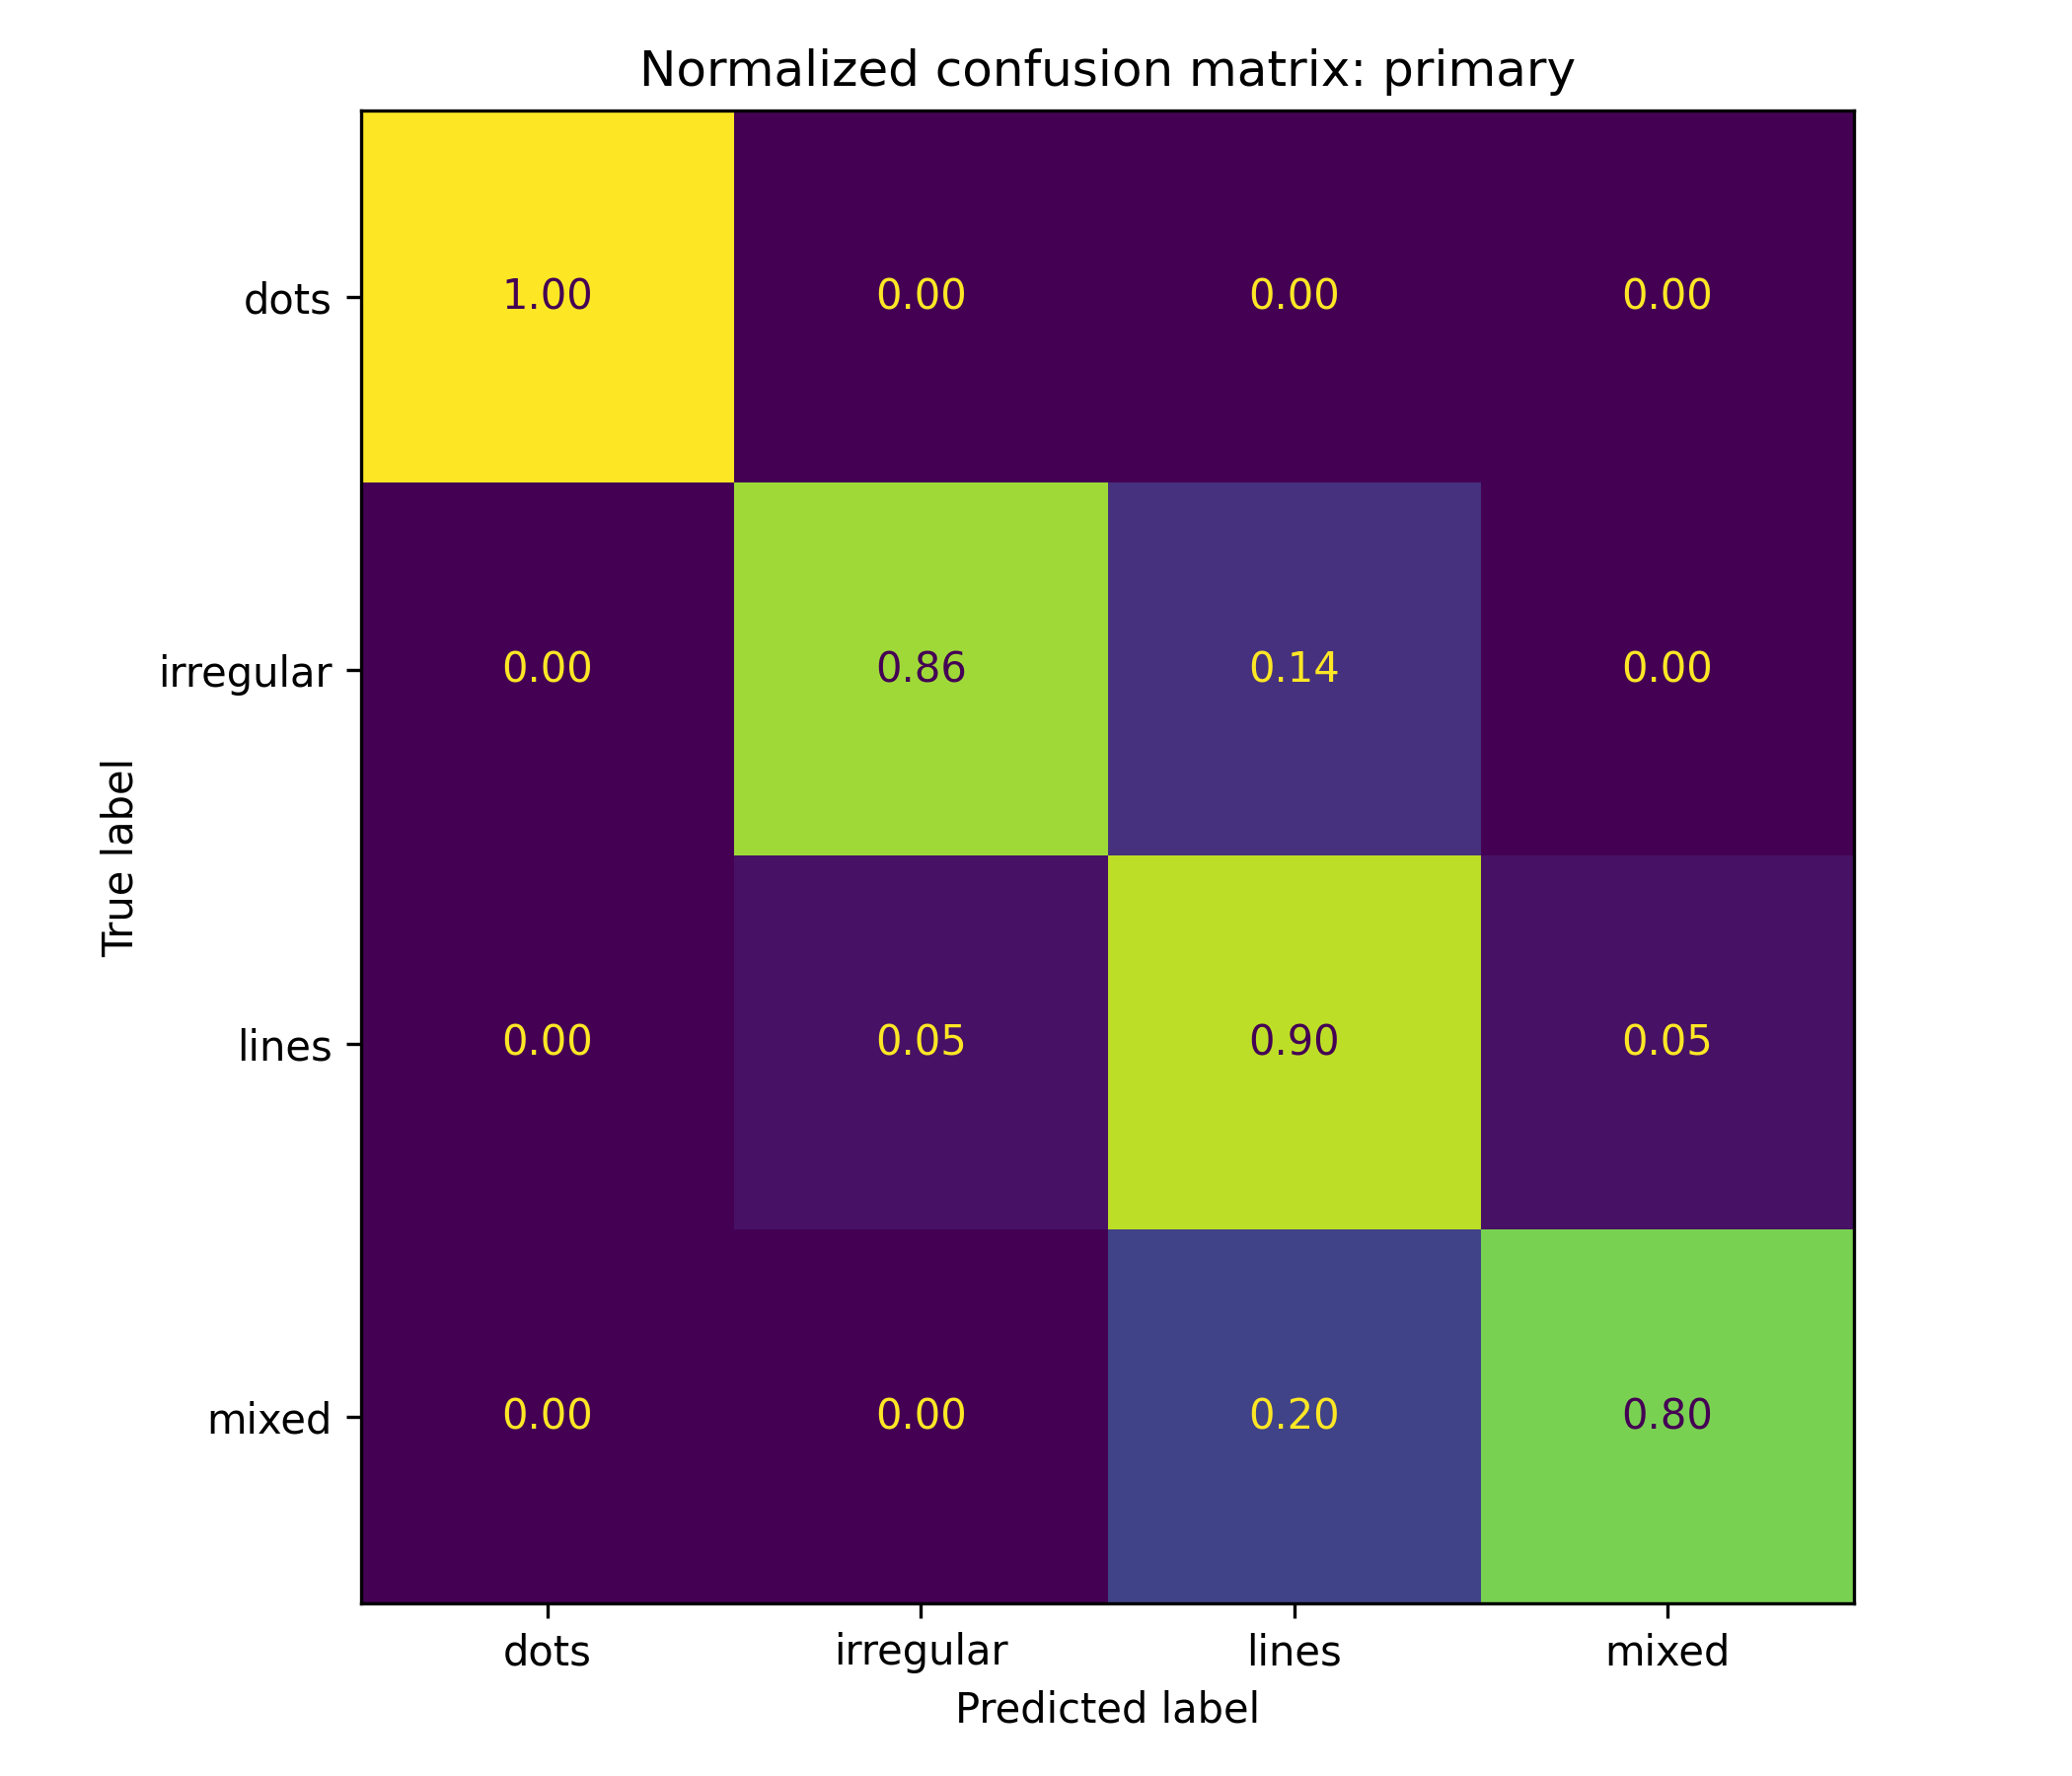

Source data for this figure (header and first rows):
, dots, irregular, lines, mixed
dots, 1.0, 0.0, 0.0, 0.0
irregular, 0.0, 0.8571, 0.1429, 0.0
lines, 0.0, 0.05, 0.9, 0.05
mixed, 0.0, 0.0, 0.2, 0.8
